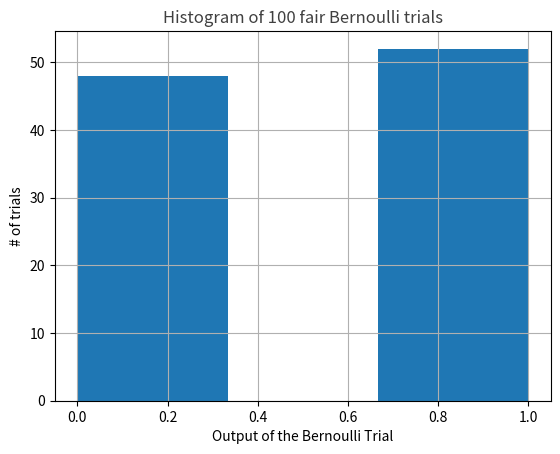

This chart was generated by the following Python code:
# -*- coding: utf-8 -*-
"""
Created on Thu Jan 25 18:58:06 2018

EE511 Project #1, Prof. Osonde Osoba, Spring 2018
@author: Hrishikesh Hippalgaonkar
Tested in Python 3.6.3 :: Anaconda custom (64-bit), Windows 10

Question 1a.

"""

import numpy as np
import random as rand
import matplotlib.pyplot as plt

def main():
        
    bernoulli_arr = np.empty([100])
    
    for i in range(0,100):
    # Return random floats in the half-open interval [0.0, 1.0).
    # Results are from the “continuous uniform” distribution over the stated interval
        x = rand.random()
        if(x >= 0.5):
            bernoulli_arr[i] = 1
        else:
            bernoulli_arr[i] = 0
            
    plt.hist(bernoulli_arr, bins = 3)
    plt.title("Histogram of 100 fair Bernoulli trials", alpha = 0.75)
    
    plt.xlabel('Output of the Bernoulli Trial')
    plt.ylabel('# of trials')
    plt.grid(True)
    plt.show()
    
if __name__ == "__main__":
    main()
